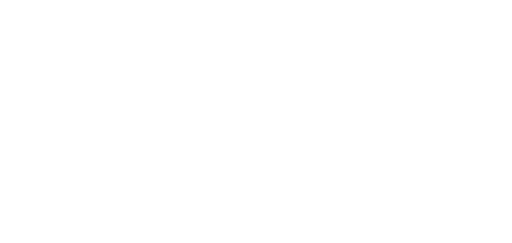
t = 0.00 s
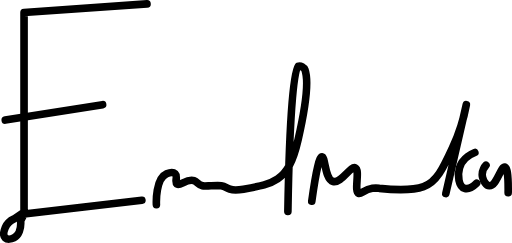
t = 2.93 s
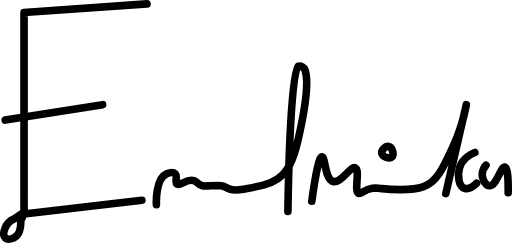
t = 3.16 s
t = 3.38 s: frame unchanged from t = 3.16 s, image omitted
t = 3.61 s: frame unchanged from t = 3.16 s, image omitted
t = 3.89 s: frame unchanged from t = 3.16 s, image omitted

The animated SVG that drew these frames (rendered in a browser with its animation timeline set to each time). Animation: 2 CSS @keyframes rules; one cycle of 3.89 s.

<svg id="Layer_2" data-name="Layer 2" xmlns="http://www.w3.org/2000/svg" viewBox="0 0 469.66 222.71" style="">
    <defs>
        <style>.cls-1{fill:none;stroke:#000;stroke-linecap:round;stroke-linejoin:round;stroke-width:7px;}</style>
    </defs>
    <title>center-logo</title>
    <path class="cls-1 KkCchODr_0"
          d="M499.49,229l-112.78,7.83V420.1l-9.4,6.27a15.7,15.7,0,0,0-7.83,7.83c-.29.69-2.84,6.78,0,9.4,2,1.85,5.72,1.06,7.83,0,4.53-2.28,6.88-8.44,6.27-15.67l3.13-6.26,108.08-12.53"
          transform="translate(-364.65 -225.5)"></path>
    <path class="cls-1 KkCchODr_1" d="M375.75,335.52" transform="translate(-364.65 -225.5)"></path>
    <path class="cls-1 KkCchODr_2" d="M4.83,110.02L94.12,95.92"></path>
    <path class="cls-1 KkCchODr_3"
          d="M508.11,413.05c-.09-2.2-.73-23.85,9.4-28.19,1.7-.73,5.82-1.88,7.83,0,2.56,2.4-.61,7.62,1.57,9.4,2.77,2.26,9-5.32,15.66-3.14,3.39,1.11,3.45,3.62,7.83,4.7,1.19.3,1.62.22,7.83,0,7.46-.26,8.31-.2,9.4,0,3.79.71,4.51,2,7.83,3.14,3.52,1.16,6.87,1,12.54,0,16-2.94,24.12-4.45,31.32-9.4,8.58-5.9,14.09-15.47,18.8-36,6.37-27.79,10.14-53.41,6.27-64.22-.67-1.86-4-4.14-6.27-3.14-3.14,1.4-7.69,31.28-9.4,133.15"
          transform="translate(-364.65 -225.5)"></path>
    <path class="cls-1 KkCchODr_4"
          d="M650.65,409.92c4.27-30.84,7.26-40.83,9.4-40.73,3.06.15,2.53,20.74,10.18,22.72,7.29,1.88,16-14.62,20.37-12.53,4.53,2.16-1.5,21.64,3.13,23.49,2.34.94,4.95-3.6,12.53-4.7a23.16,23.16,0,0,1,6.27,0c3.33.36,27.93,3,40.72-1.56,12-4.25,17.45-16.12,26.63-36a162.88,162.88,0,0,0,12.53-39.16s-2.59,10.91-12.64,54.68c-1.8,7.83-3.85,16.71-6.15,26.77"
          transform="translate(-364.65 -225.5)"></path>
    <path class="cls-1 KkCchODr_5"
          d="M800.24,365.28c-1.49.56-11.23,4.38-14.09,14.1-2,6.76-.85,17,4.7,18.79,4.76,1.52,10.28-4,11-4.7"
          transform="translate(-364.65 -225.5)"></path>
    <path class="cls-1 KkCchODr_6" d="M803.38,391.91" transform="translate(-364.65 -225.5)"></path>
    <path class="cls-1 KkCchODr_7"
          d="M810.43,377c-.32.33-4.55,4.84-3.14,11,.72,3.12,3.13,7.65,6.27,7.83,6.44.39,10.52-17.82,14.1-17.23,2,.33,3.34,6.29,3.13,23.5"
          transform="translate(-364.65 -225.5)"></path>
    <path class="cls-1 KkCchODr_8"
          d="M721.14,359.8c-3-.57-6.83,3.29-6.27,6.26.67,3.48,7.3,5.24,9.4,3.13S724.62,360.46,721.14,359.8Z"
          transform="translate(-364.65 -225.5)"></path>
    <style data-made-with="vivus-instant">.KkCchODr_0{stroke-dasharray:471
        473;stroke-dashoffset:472;animation:KkCchODr_draw 960ms ease 0ms forwards;}.KkCchODr_1{stroke-dasharray:0
        2;stroke-dashoffset:1;animation:KkCchODr_draw 2ms ease 960ms forwards;}.KkCchODr_2{stroke-dasharray:91
        93;stroke-dashoffset:92;animation:KkCchODr_draw 187ms ease 962ms forwards;}.KkCchODr_3{stroke-dasharray:395
        397;stroke-dashoffset:396;animation:KkCchODr_draw 805ms ease 1149ms forwards;}.KkCchODr_4{stroke-dasharray:350
        352;stroke-dashoffset:351;animation:KkCchODr_draw 713ms ease 1954ms forwards;}.KkCchODr_5{stroke-dasharray:55
        57;stroke-dashoffset:56;animation:KkCchODr_draw 113ms ease 2668ms forwards;}.KkCchODr_6{stroke-dasharray:0
        2;stroke-dashoffset:1;animation:KkCchODr_draw 2ms ease 2782ms forwards;}.KkCchODr_7{stroke-dasharray:71
        73;stroke-dashoffset:72;animation:KkCchODr_draw 146ms ease 2784ms forwards;}.KkCchODr_8{stroke-dasharray:33
        35;stroke-dashoffset:34;animation:KkCchODr_draw 69ms ease 2930ms forwards;}@keyframes
        KkCchODr_draw{100%{stroke-dashoffset:0;}}@keyframes
        KkCchODr_fade{0%{stroke-opacity:1;}94.44444444444444%{stroke-opacity:1;}100%{stroke-opacity:0;}}
    </style>
</svg>